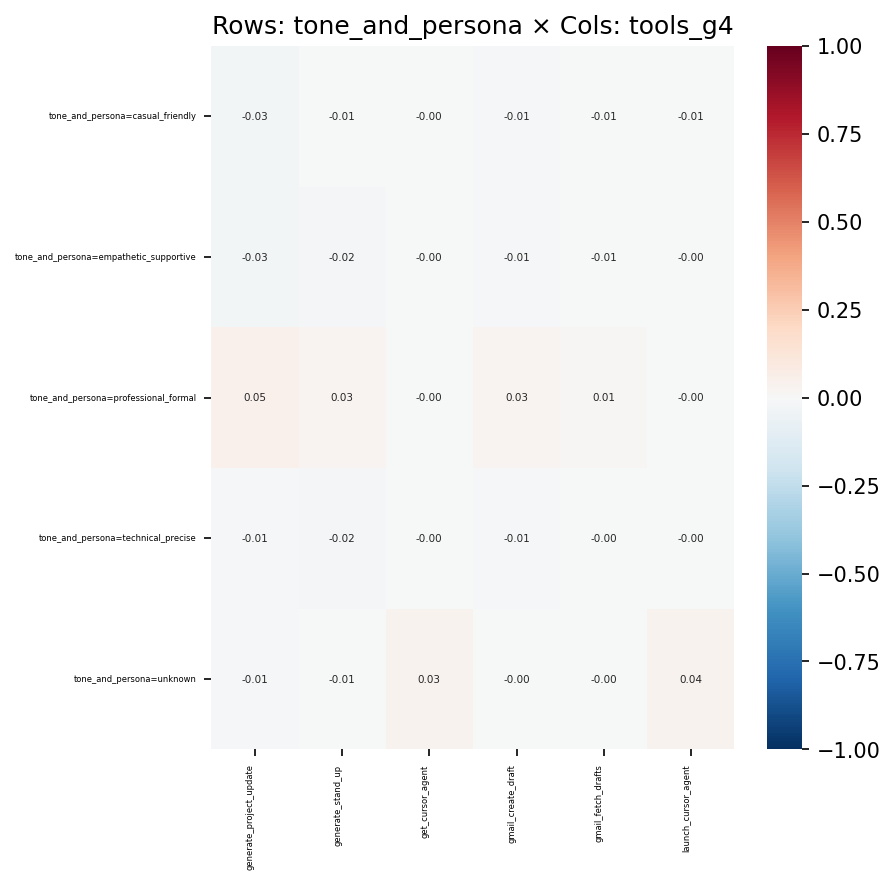

The table this chart was drawn from, first rows:
, generate_project_update, generate_stand_up, get_cursor_agent, gmail_create_draft, gmail_fetch_drafts, launch_cursor_agent
tone_and_persona=casual_friendly, -0.02575, -0.006338, -0.004224, -0.01439, -0.006521, -0.005685
tone_and_persona=empathetic_supportive, -0.02816, -0.01597, -0.002119, -0.01259, -0.007684, -0.002853
tone_and_persona=professional_formal, 0.05024, 0.02604, -0.001742, 0.02652, 0.01256, -0.0005403
tone_and_persona=technical_precise, -0.01265, -0.0172, -0.001647, -0.00827, -0.001902, -0.002217
tone_and_persona=unknown, -0.01016, -0.006816, 0.03267, -0.004799, -0.003215, 0.03644
